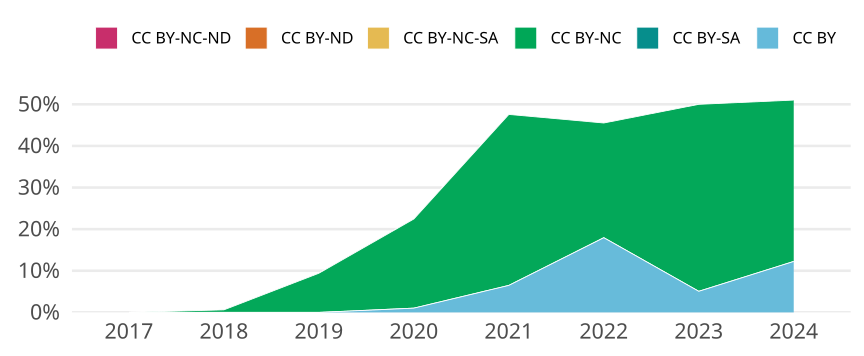

The data file committed next to this chart (first rows):
cr_year, jn_all, cc, cc_total, prop
2017, 174, CC BY, 0, 0
2017, 174, CC BY-SA, 0, 0
2017, 174, CC BY-NC, 0, 0
2017, 174, CC BY-NC-SA, 0, 0
2017, 174, CC BY-ND, 0, 0
2017, 174, CC BY-NC-ND, 0, 0
2018, 163, CC BY, 0, 0
2018, 163, CC BY-SA, 0, 0
2018, 163, CC BY-NC, 1, 0.006135
2018, 163, CC BY-NC-SA, 0, 0
2018, 163, CC BY-ND, 0, 0
2018, 163, CC BY-NC-ND, 0, 0
2019, 170, CC BY, 0, 0
2019, 170, CC BY-SA, 0, 0
2019, 170, CC BY-NC, 16, 0.09412
2019, 170, CC BY-NC-SA, 0, 0
2019, 170, CC BY-ND, 0, 0
2019, 170, CC BY-NC-ND, 0, 0
2020, 196, CC BY, 2, 0.0102
2020, 196, CC BY-SA, 0, 0
2020, 196, CC BY-NC, 42, 0.2143
2020, 196, CC BY-NC-SA, 0, 0
2020, 196, CC BY-ND, 0, 0
2020, 196, CC BY-NC-ND, 0, 0
2021, 185, CC BY, 12, 0.06486
2021, 185, CC BY-SA, 0, 0
2021, 185, CC BY-NC, 76, 0.4108
2021, 185, CC BY-NC-SA, 0, 0
2021, 185, CC BY-ND, 0, 0
2021, 185, CC BY-NC-ND, 0, 0
2022, 156, CC BY, 28, 0.1795
2022, 156, CC BY-SA, 0, 0
2022, 156, CC BY-NC, 43, 0.2756
2022, 156, CC BY-NC-SA, 0, 0
2022, 156, CC BY-ND, 0, 0
2022, 156, CC BY-NC-ND, 0, 0
2023, 158, CC BY, 8, 0.05063
2023, 158, CC BY-SA, 0, 0
2023, 158, CC BY-NC, 71, 0.4494
2023, 158, CC BY-NC-SA, 0, 0
2023, 158, CC BY-ND, 0, 0
2023, 158, CC BY-NC-ND, 0, 0
2024, 147, CC BY, 18, 0.1224
2024, 147, CC BY-SA, 0, 0
2024, 147, CC BY-NC, 57, 0.3878
2024, 147, CC BY-NC-SA, 0, 0
2024, 147, CC BY-ND, 0, 0
2024, 147, CC BY-NC-ND, 0, 0
